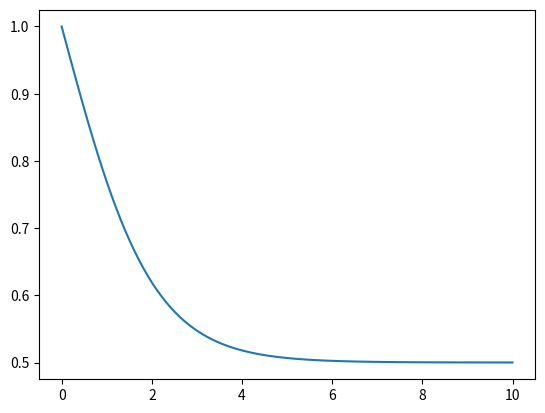

This chart was generated by the following Python code:
import numpy as np
import matplotlib.pyplot as plt
# get quantile from survival probability for a given percentile
def get_quantile(S_list,times, p):
    S_list = np.array(S_list)
    times = np.array(times)
    # sort by survival time
    S_list_sorted = np.sort(S_list)
    times_sorted = np.sort(times)
    # get the index of the first value of the sorted list that is greater than p
    index = np.searchsorted(S_list_sorted, p)
    # if p is greater than all values in the list, return the last value
    if index == len(S_list_sorted):
        index = -1
    # get the corresponding time
    return times_sorted[index]
def sigmoid(x):
    return 1 / (1 + np.exp(-x))
# test 
if __name__ == '__main__':
    n= 100
    times = np.linspace(0,10,n) # time points
    
    S_list = 1.5- sigmoid(times) # survival probability
    
    plt.plot(times,S_list)
    plt.show()
    for p in [0.1,0.2,0.3,0.4,0.5,0.6,0.7,0.8,0.9]:
        print(p,get_quantile(S_list,times,p))
    